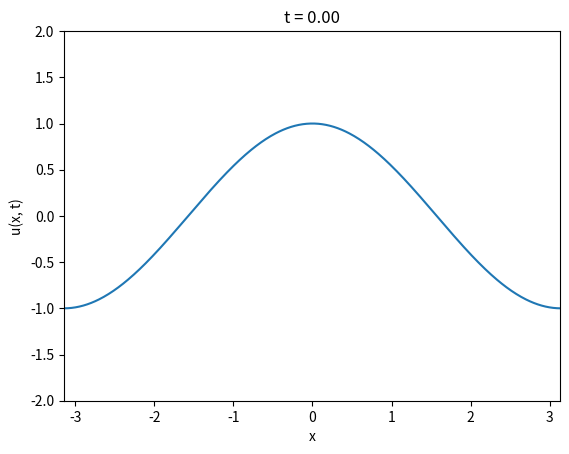

Write the Python code that produced this figure.
"""Calculates the solution to B-O using Eulers method.

eulers.py

"""

import numpy as np
import matplotlib.pyplot as plt
import matplotlib.animation as animation


def hilbert_transform(u, k_sign):
    """Compute the Hilbert transform by Fouriers method."""
    u_hat = np.fft.fft(u)
    H_hat = -1j * k_sign * u_hat
    return np.fft.ifft(H_hat).real


def spatial_derivatives(u, k):
    """Compute the derivatives int the Fourier space."""
    u_hat = np.fft.fft(u)
    ux = np.fft.ifft(1j * k * u_hat).real
    uxx = np.fft.ifft(-k**2 * u_hat).real
    return np.array(ux), np.array(uxx)


def f(u, k, k_sign):
    """Return the B-O equation."""
    ux, uxx = spatial_derivatives(u, k)
    Hu_xx = hilbert_transform(uxx, k_sign)
    return -(Hu_xx + u * ux)


def eulers(u0):
    """Solve the Benjamin-Ono ODE given the initial condition of u0."""
    N = 512              # Number of spatial points
    L = np.pi               # Domain size [-L, L]
    T = 0.5              # Final time
    dt = 0.001           # Time step
    steps = int(T/dt)    # Number of time steps
    # Spatial grid
    x = np.linspace(-L, L, N, endpoint=False)
    dx = x[1] - x[0]
    k = np.fft.fftfreq(N, d=dx) * 2 * np.pi  # Wavenumbers
    k_sign = np.sign(k)
    u = [u0(x)]  # condition
    fig, ax = plt.subplots()
    line, = ax.plot(x, u[0])
    ax.set_ylim(-2, 2)
    ax.set_xlim(x[0], x[-1])
    ax.set_xlabel("x")
    ax.set_ylabel("u(x, t)")
    title = ax.set_title("t = 0.00")

    def update(frame):
        u[0] = u[0] + dt * f(u[0], k, k_sign)
        line.set_ydata(u[0])
        title.set_text(f"t = {frame * dt:.2f}")
        return line, title

    ani = animation.FuncAnimation(fig, update, frames=steps, interval=500)
    plt.show()


u0 = np.cos
eulers(u0)
